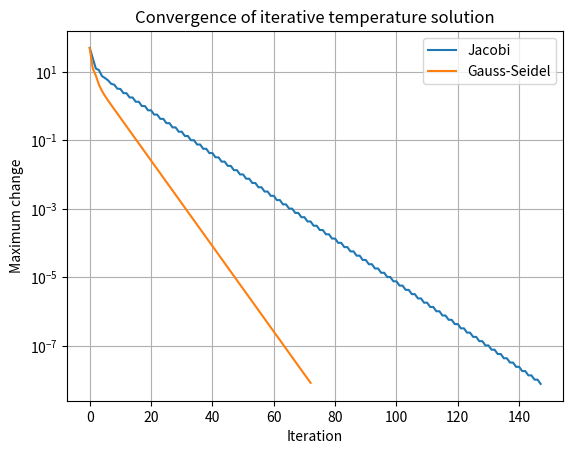

Python code for this plot: (Note: this script raises an exception after producing the figure.)
import numpy as np
import matplotlib.pyplot as plt

A = np.array([[ 2, -1,  0,  0,  0],
              [-1,  2, -1,  0,  0],
              [ 0, -1,  2, -1,  0],
              [ 0,  0, -1,  2, -1],
              [ 0,  0,  0, -1,  2]], dtype=float)

b = np.array([100.0, 0.0, 0.0, 0.0, -20.0])

def jacobi(A, b, tol=1e-8, max_iter=500):
    D = np.diag(A)
    R = A - np.diagflat(D)
    x = np.zeros_like(b)
    errors = []
    for _ in range(max_iter):
        x_new = (b - R @ x) / D
        error = np.linalg.norm(x_new - x, ord=np.inf)
        errors.append(error)
        if error < tol:
            return x_new, errors
        x = x_new
    return x, errors

def gauss_seidel(A, b, tol=1e-8, max_iter=500):
    x = np.zeros_like(b)
    errors = []
    for _ in range(max_iter):
        old = x.copy()
        for i in range(len(b)):
            x[i] = (b[i] - A[i, :i] @ x[:i] - A[i, i+1:] @ old[i+1:]) / A[i, i]
        error = np.linalg.norm(x - old, ord=np.inf)
        errors.append(error)
        if error < tol:
            return x, errors
    return x, errors

x_j, err_j = jacobi(A, b)
x_gs, err_gs = gauss_seidel(A, b)
x_exact = np.linalg.solve(A, b)

print("Jacobi temperatures:", x_j)
print("Gauss-Seidel temperatures:", x_gs)
print("Direct solution:", x_exact)

plt.semilogy(err_j, label="Jacobi")
plt.semilogy(err_gs, label="Gauss-Seidel")
plt.xlabel("Iteration"); plt.ylabel("Maximum change")
plt.title("Convergence of iterative temperature solution")
plt.legend(); plt.grid(True)
plt.savefig("outputs/task_08_convergence.png", dpi=150)
plt.show()
